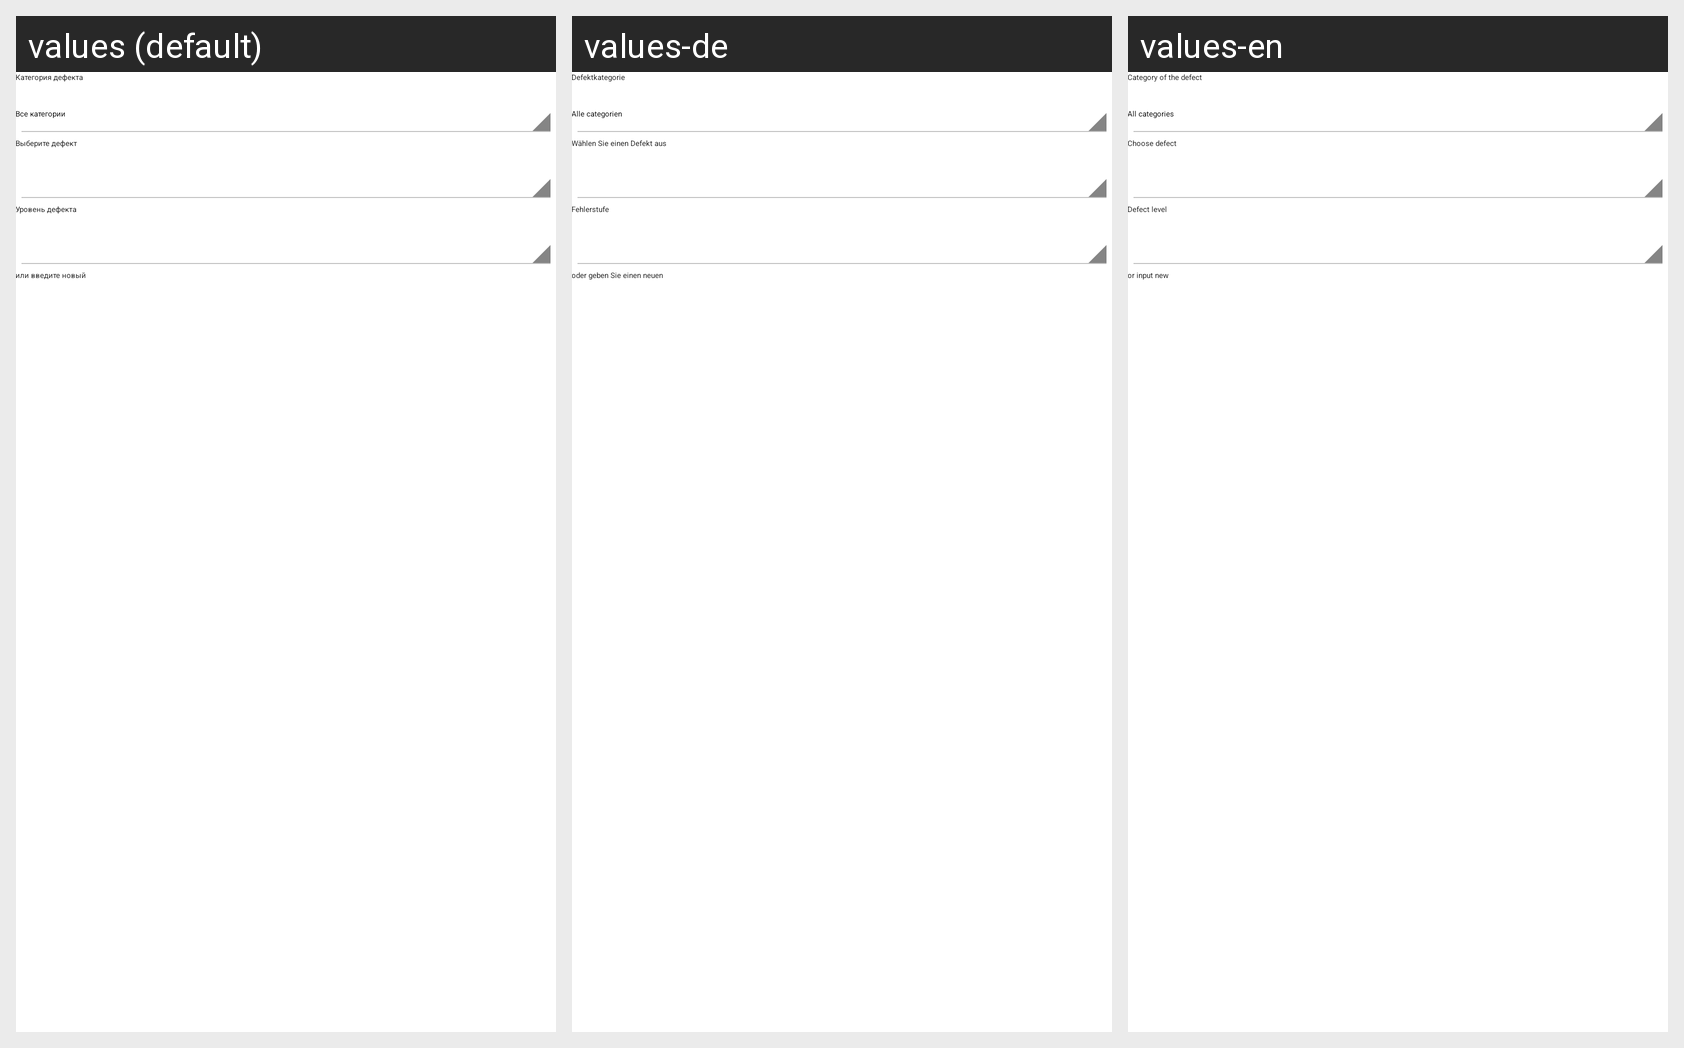

Here is an Android app screen in its default locale and in the app's own translations. Write out the translated-string differences for the strings that appear on this screen.
Android screen res/layout/add_defect_dialog.xml rendered under 3 locales, left to right: values (default), values-de, values-en. Device: Nexus 5 (rendered at 1080×1920; each locale shown at half size, 540×960, under a caption strip naming it); theme CustomTheme.
Strings drawn on this screen, with the default value and each locale's value (text and hints the layout hard-codes, and strings that could not be matched under every locale, appear in the picture but are not listed):

choose_defect_category
  values: Категория дефекта
  values-de: Defektkategorie
  values-en: Category of the defect

choose_defect
  values: Выберите дефект
  values-de: Wählen Sie einen Defekt aus
  values-en: Choose defect

choose_defect_level
  values: Уровень дефекта
  values-de: Fehlerstufe
  values-en: Defect level

add_new_defect
  values: или введите новый
  values-de: oder geben Sie einen neuen
  values-en: or input new
